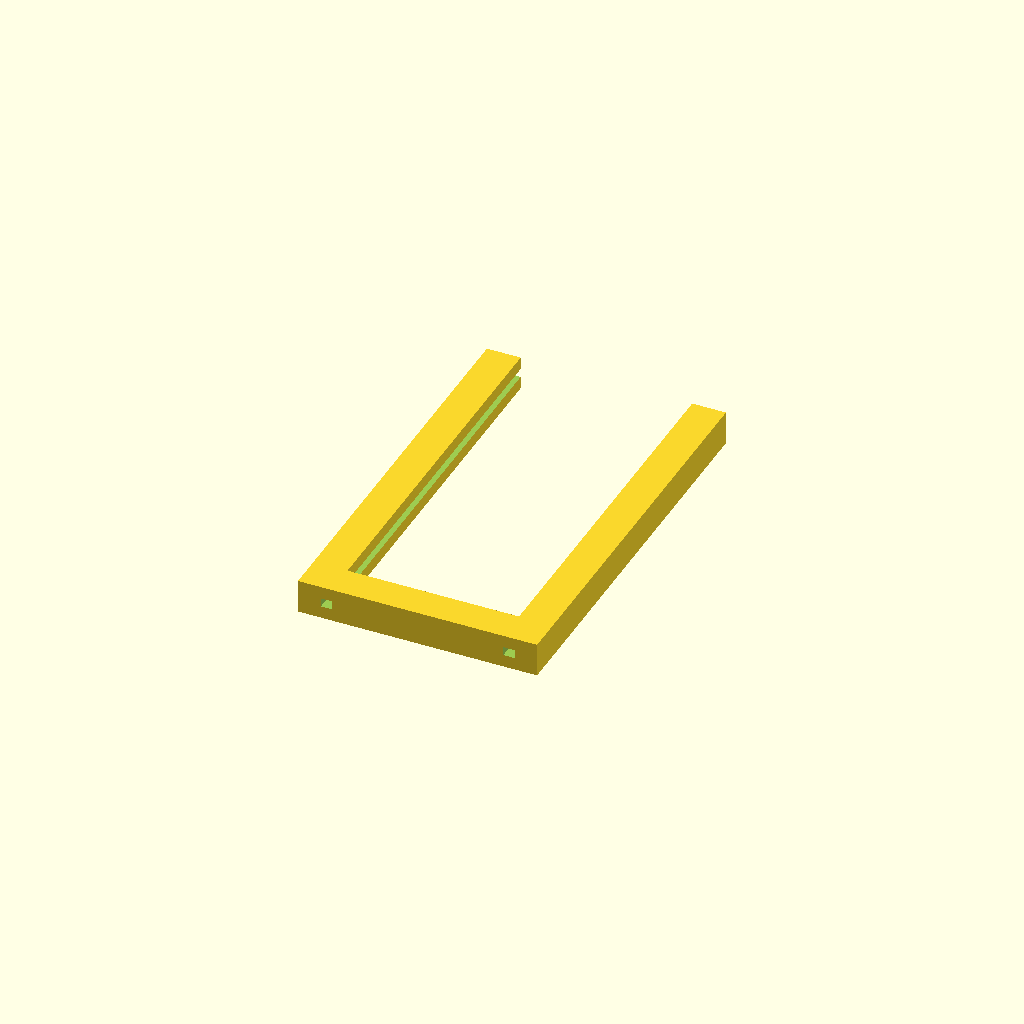
Cell 1: the model at its default parameters.
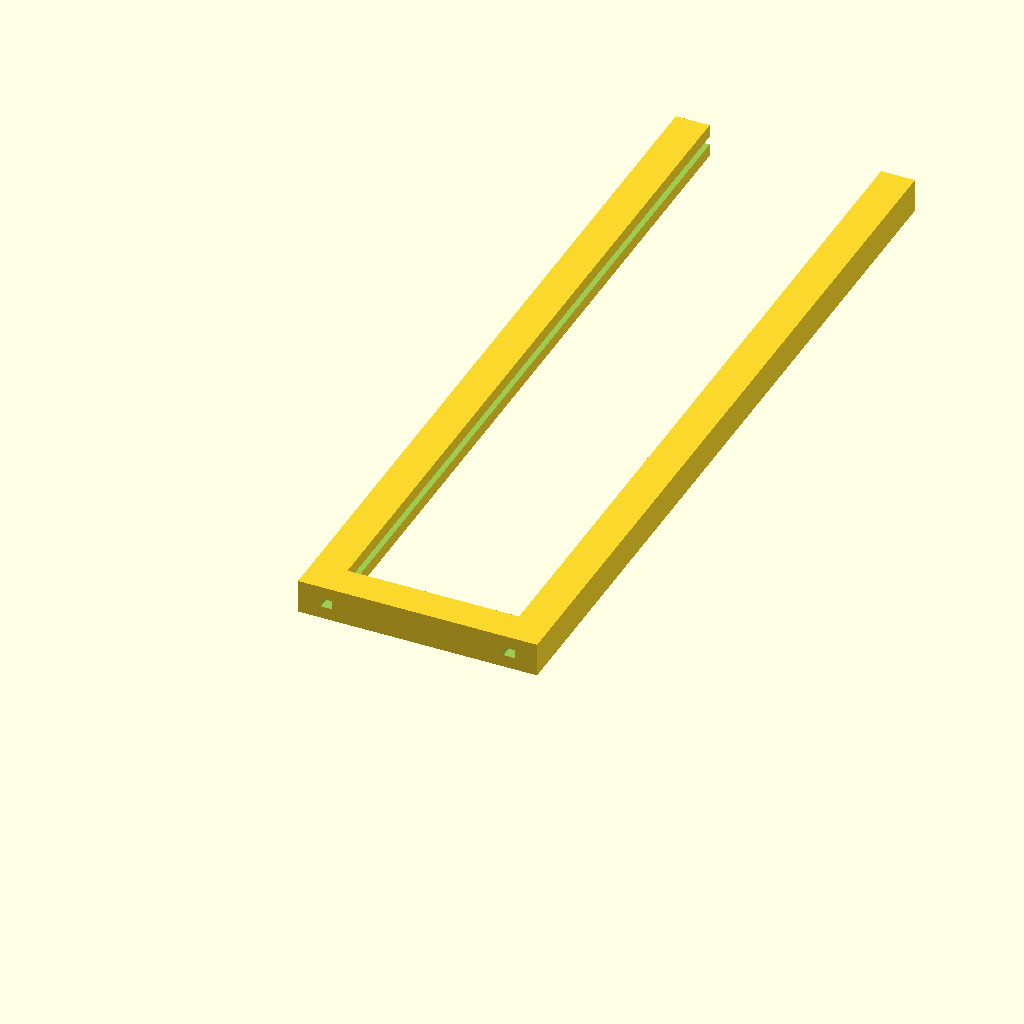
Cell 2: the same model with frame_height = 120.
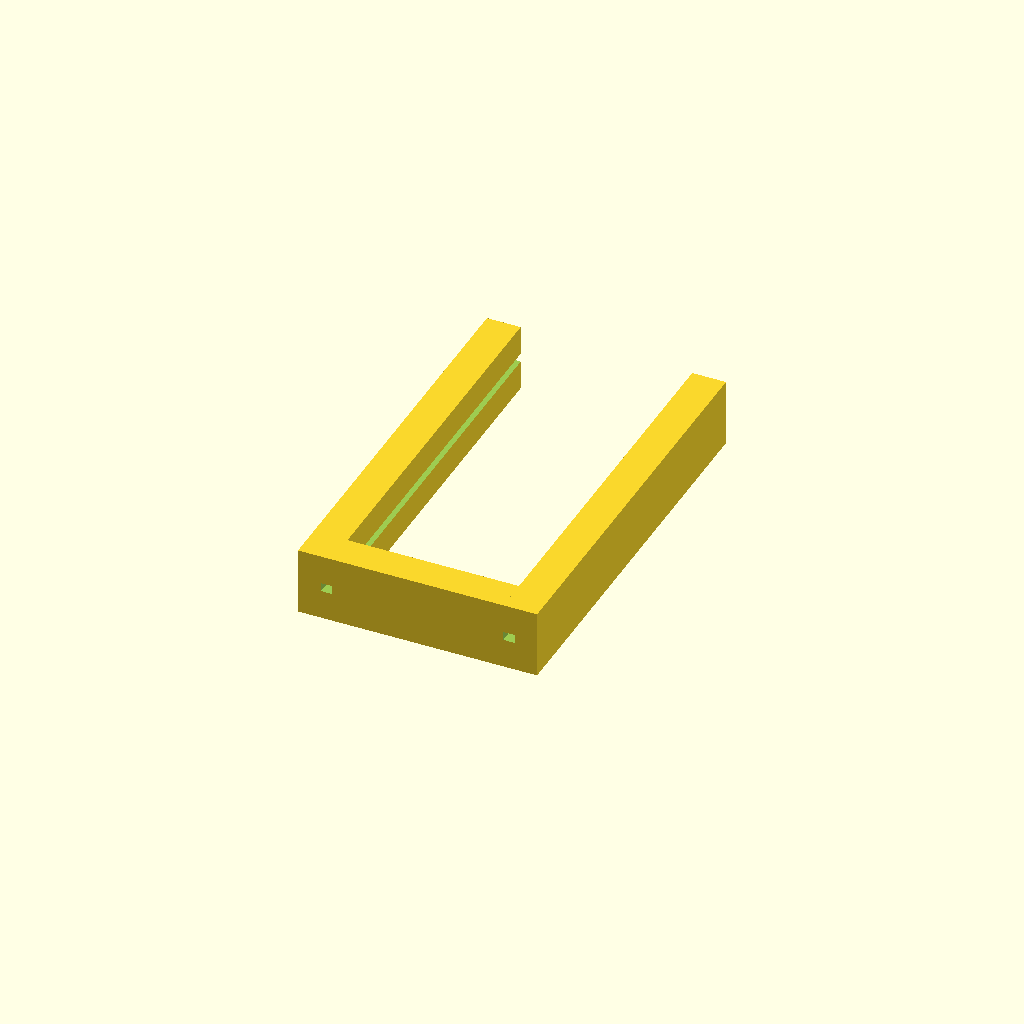
Cell 3 — frame_depth set to 10, the other parameters unchanged.
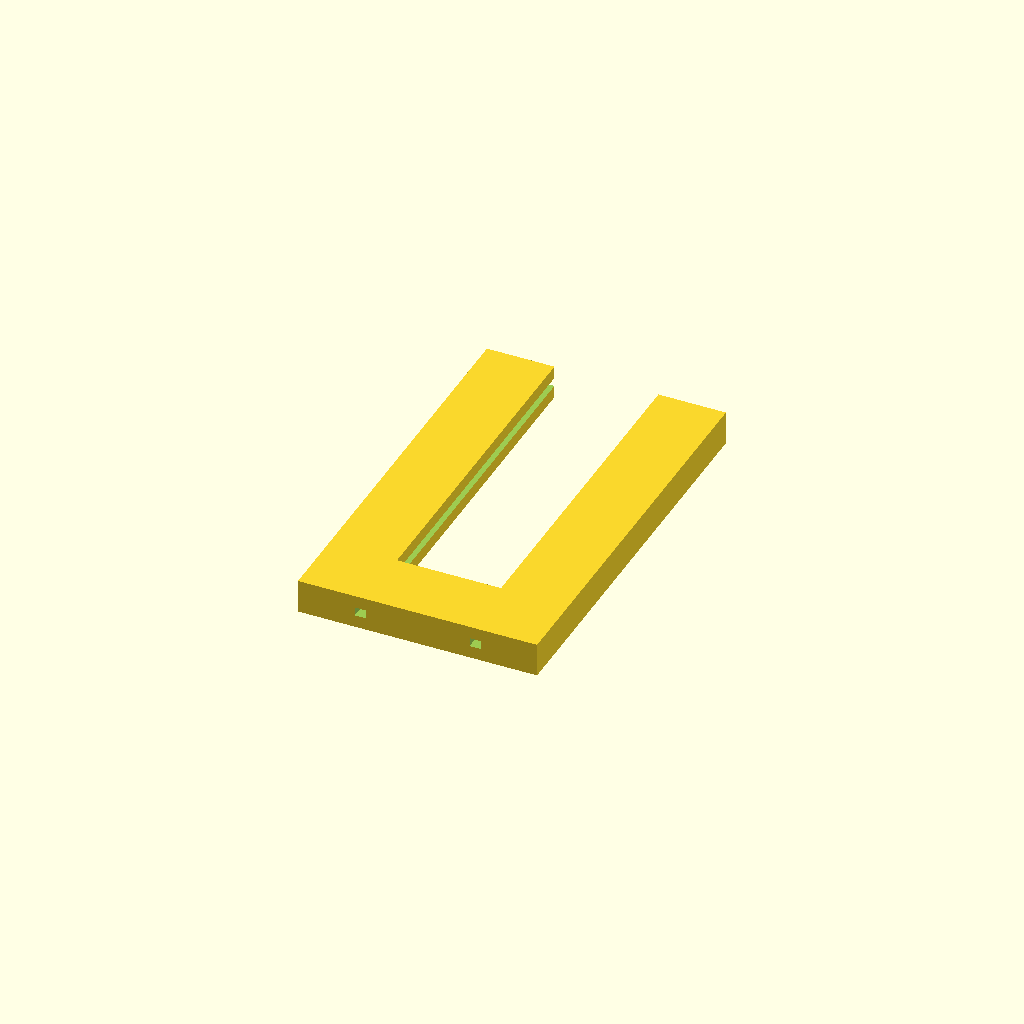
Cell 4: the same model with beam_thickness = 10.
One fixed orthographic camera (rotation 55°, 0°, 25°; colour scheme Cornfield) for every cell.
OpenSCAD source file trial-3-new-threaded-rods/frame-body.scad:
// Parameters
frame_width = 25.4 + 10;      // Total width of the frame
frame_height = 60;     // Height of the frame
frame_depth = 5;       // Depth (thickness) of the frame
beam_thickness = 5;    // Thickness of the frame beams
slit_depth = 1.5;         // Depth of the slit into the beams
slit_width = 1.1;         // Width of the slit (for the glass pane)
extra = 0.1;            // Small extension to avoid overlapping faces

// Main Module
difference() {
    frame();
    slits();
}

// Frame Module: Creates the U-shaped frame
module frame() {
    union() {
        // Left vertical beam
        cube([beam_thickness, frame_height, frame_depth]);
        
        // Bottom horizontal beam
        cube([frame_width, beam_thickness, frame_depth]);
        
        // Right vertical beam
        translate([frame_width - beam_thickness, 0, 0])
            cube([beam_thickness, frame_height, frame_depth]);
    }
}

// Slits Module: Creates the continuous slit along the inner faces
module slits() {
    // Left vertical beam slit
    translate([beam_thickness - slit_depth - extra, -extra, (frame_depth - slit_width)/2 - extra])
        cube([slit_depth + extra*2, frame_height + extra*2, slit_width + extra*2]);
    
    // Right vertical beam slit
    translate([frame_width - beam_thickness, -extra, (frame_depth - slit_width)/2 - extra])
        cube([slit_depth + extra*2, frame_height + extra*2, slit_width + extra*2]);
    
}
Customizer parameters (derived from the source; name, type, default, range or options):
frame_height: number, default 60
frame_depth: number, default 5
beam_thickness: number, default 5
slit_depth: number, default 1.5
slit_width: number, default 1.1
extra: number, default 0.1
